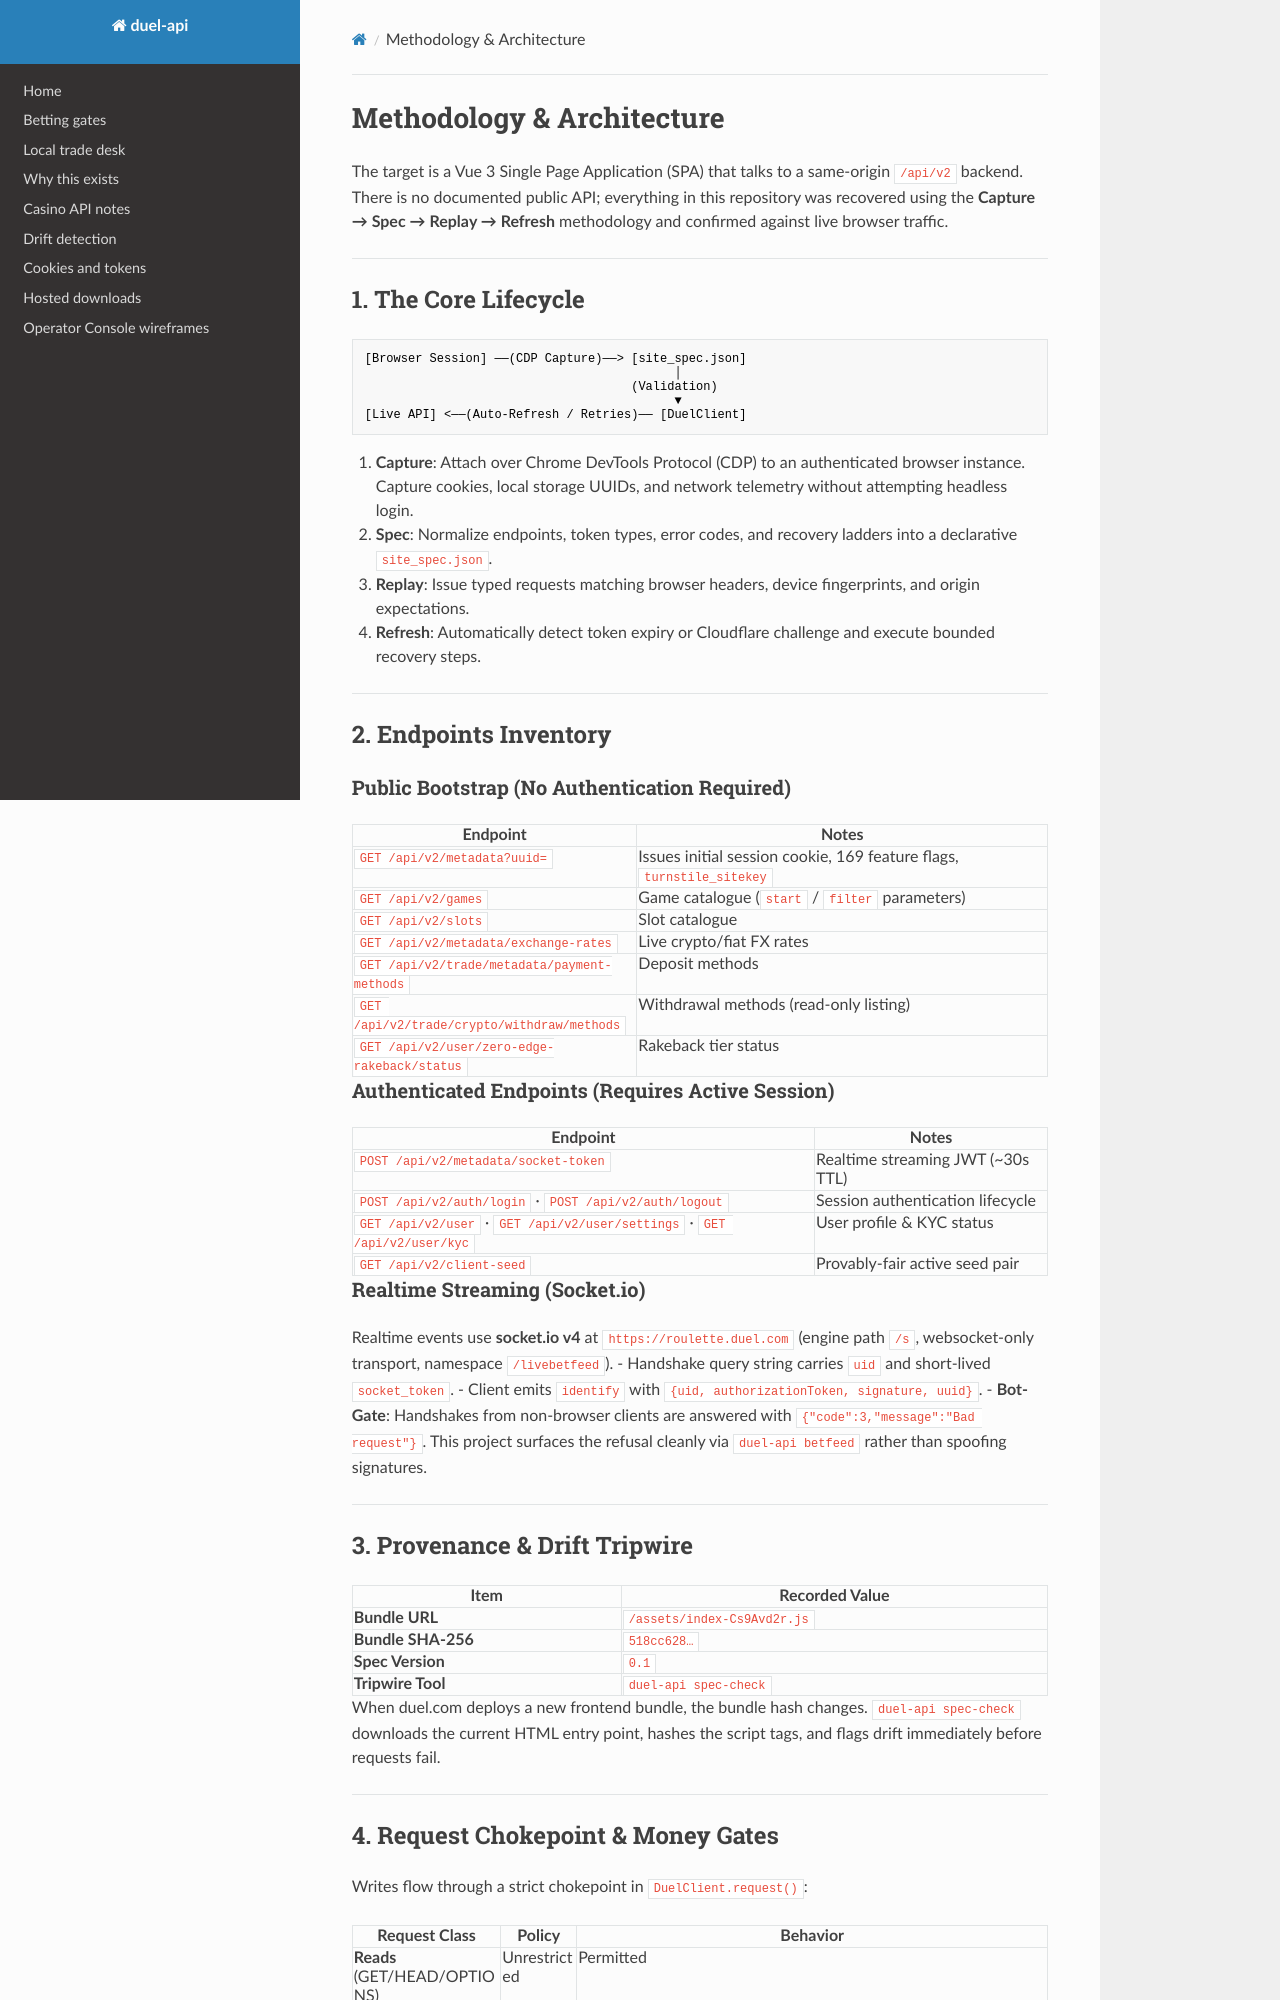

repository: kingkillery/Duel-api · page: methodology/index.html · generator: mkdocs

# Methodology & Architecture

The target is a Vue 3 Single Page Application (SPA) that talks to a same-origin `/api/v2` backend. There is no documented public API; everything in this repository was recovered using the **Capture → Spec → Replay → Refresh** methodology and confirmed against live browser traffic.

---

## 1. The Core Lifecycle

```
[Browser Session] ──(CDP Capture)──> [site_spec.json]
                                           │
                                     (Validation)
                                           ▼
[Live API] <──(Auto-Refresh / Retries)── [DuelClient]
```

1. **Capture**: Attach over Chrome DevTools Protocol (CDP) to an authenticated browser instance. Capture cookies, local storage UUIDs, and network telemetry without attempting headless login.
2. **Spec**: Normalize endpoints, token types, error codes, and recovery ladders into a declarative `site_spec.json`.
3. **Replay**: Issue typed requests matching browser headers, device fingerprints, and origin expectations.
4. **Refresh**: Automatically detect token expiry or Cloudflare challenge and execute bounded recovery steps.

---

## 2. Endpoints Inventory

### Public Bootstrap (No Authentication Required)
| Endpoint | Notes |
|---|---|
| `GET /api/v2/metadata?uuid=` | Issues initial session cookie, 169 feature flags, `turnstile_sitekey` |
| `GET /api/v2/games` | Game catalogue (`start` / `filter` parameters) |
| `GET /api/v2/slots` | Slot catalogue |
| `GET /api/v2/metadata/exchange-rates` | Live crypto/fiat FX rates |
| `GET /api/v2/trade/metadata/payment-methods` | Deposit methods |
| `GET /api/v2/trade/crypto/withdraw/methods` | Withdrawal methods (read-only listing) |
| `GET /api/v2/user/zero-edge-rakeback/status` | Rakeback tier status |

### Authenticated Endpoints (Requires Active Session)
| Endpoint | Notes |
|---|---|
| `POST /api/v2/metadata/socket-token` | Realtime streaming JWT (~30s TTL) |
| `POST /api/v2/auth/login` · `POST /api/v2/auth/logout` | Session authentication lifecycle |
| `GET /api/v2/user` · `GET /api/v2/user/settings` · `GET /api/v2/user/kyc` | User profile & KYC status |
| `GET /api/v2/client-seed` | Provably-fair active seed pair |

### Realtime Streaming (Socket.io)
Realtime events use **socket.io v4** at `https://roulette.duel.com` (engine path `/s`, websocket-only transport, namespace `/livebetfeed`).
- Handshake query string carries `uid` and short-lived `socket_token`.
- Client emits `identify` with `{uid, authorizationToken, signature, uuid}`.
- **Bot-Gate**: Handshakes from non-browser clients are answered with `{"code":3,"message":"Bad request"}`. This project surfaces the refusal cleanly via `duel-api betfeed` rather than spoofing signatures.

---

## 3. Provenance & Drift Tripwire

| Item | Recorded Value |
|---|---|
| **Bundle URL** | `/assets/index-Cs9Avd2r.js` |
| **Bundle SHA-256** | `518cc628…` |
| **Spec Version** | `0.1` |
| **Tripwire Tool** | `duel-api spec-check` |

When duel.com deploys a new frontend bundle, the bundle hash changes. `duel-api spec-check` downloads the current HTML entry point, hashes the script tags, and flags drift immediately before requests fail.

---
